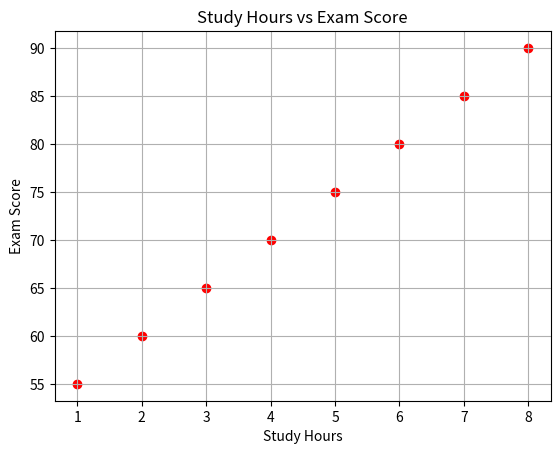

The matplotlib source for this figure:
# -*- coding: utf-8 -*-
"""
Created on Fri Aug 21 07:31:03 2026

@author: Admin
"""
import numpy as np
import matplotlib.pyplot as plt
from scipy import stats    

x = np.array([1, 2, 3, 4, 5, 6, 7, 8])
y = np.array([55, 60, 65, 70, 75, 80, 85, 90])

row = stats.pearsonr(x, y)
print(f"Correlation coefficient of X & Y: {row.statistic:.4f}")
plt.scatter(x, y,color='red')
plt.xlabel("Study Hours")
plt.ylabel("Exam Score")
plt.title("Study Hours vs Exam Score")
plt.grid(True)
